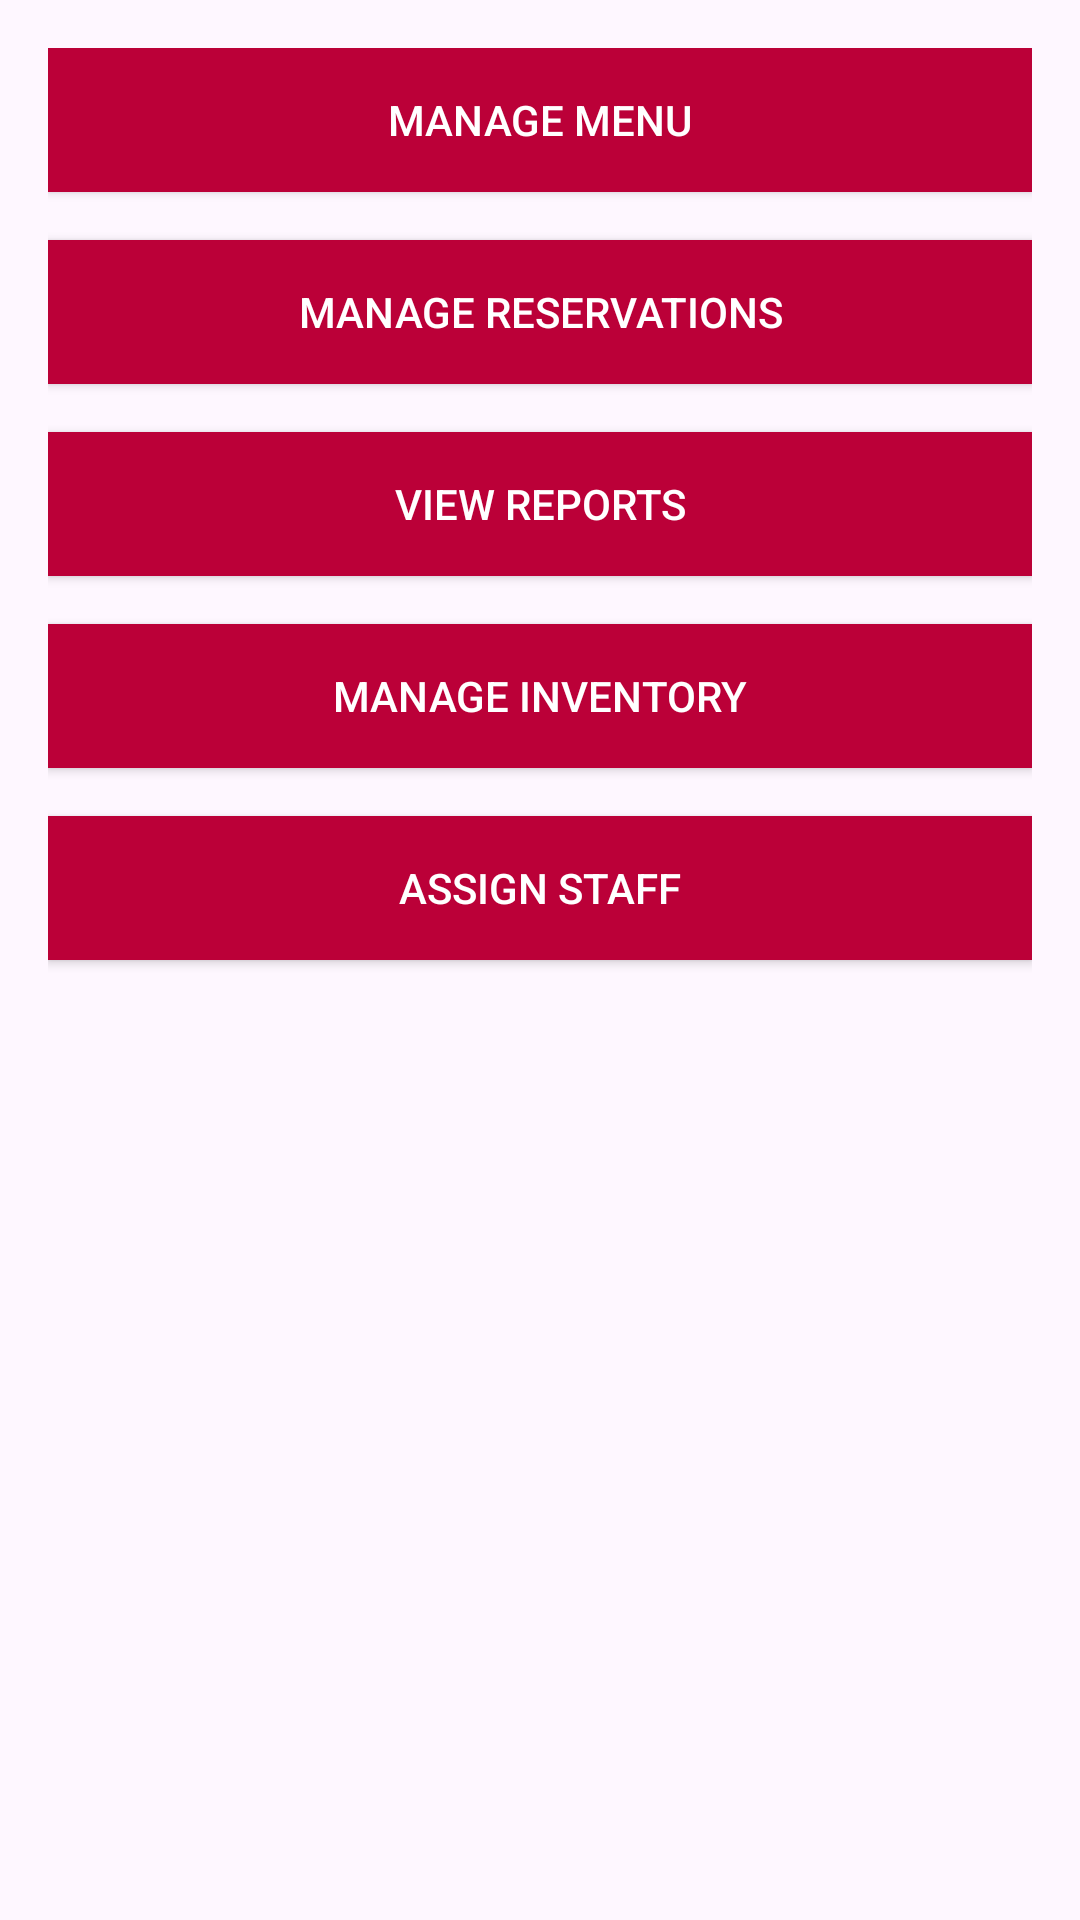

Android layout source for this screen:
<!-- AndroidManifest.xml: application theme Theme.TasteHaven_Application -->
<!-- res/layout/activity_manager.xml -->
<?xml version="1.0" encoding="utf-8"?>
<LinearLayout xmlns:android="http://schemas.android.com/apk/res/android"
    android:layout_width="match_parent"
    android:layout_height="match_parent"
    android:orientation="vertical"
    android:padding="16dp">

    
    <Button
        android:id="@+id/btnManageMenu"
        android:layout_width="match_parent"
        android:layout_height="wrap_content"
        android:text="Manage Menu"
        android:background="#BB0038"
        android:textColor="#FFFFFF" />

    
    <Button
        android:id="@+id/btnManageReservations"
        android:layout_width="match_parent"
        android:layout_height="wrap_content"
        android:text="Manage Reservations"
        android:background="#BB0038"
        android:textColor="#FFFFFF"
        android:layout_marginTop="16dp" />

    
    <Button
        android:id="@+id/btnViewReports"
        android:layout_width="match_parent"
        android:layout_height="wrap_content"
        android:text="View Reports"
        android:background="#BB0038"
        android:textColor="#FFFFFF"
        android:layout_marginTop="16dp" />

    
    <Button
        android:id="@+id/btnInventory"
        android:layout_width="match_parent"
        android:layout_height="wrap_content"
        android:text="Manage Inventory"
        android:background="#BB0038"
        android:textColor="#FFFFFF"
        android:layout_marginTop="16dp" />

    
    <Button
        android:id="@+id/btnAssignStaff"
        android:layout_width="match_parent"
        android:layout_height="wrap_content"
        android:text="Assign Staff"
        android:background="#BB0038"
        android:textColor="#FFFFFF"
        android:layout_marginTop="16dp" />

</LinearLayout>
<!-- resources referenced by this layout -->
<resources>
  <style name="Theme.TasteHaven_Application" parent="Base.Theme.TasteHaven_Application" />
  <style name="Base.Theme.TasteHaven_Application" parent="Theme.Material3.DayNight.NoActionBar">
          
          
      </style>
</resources>
